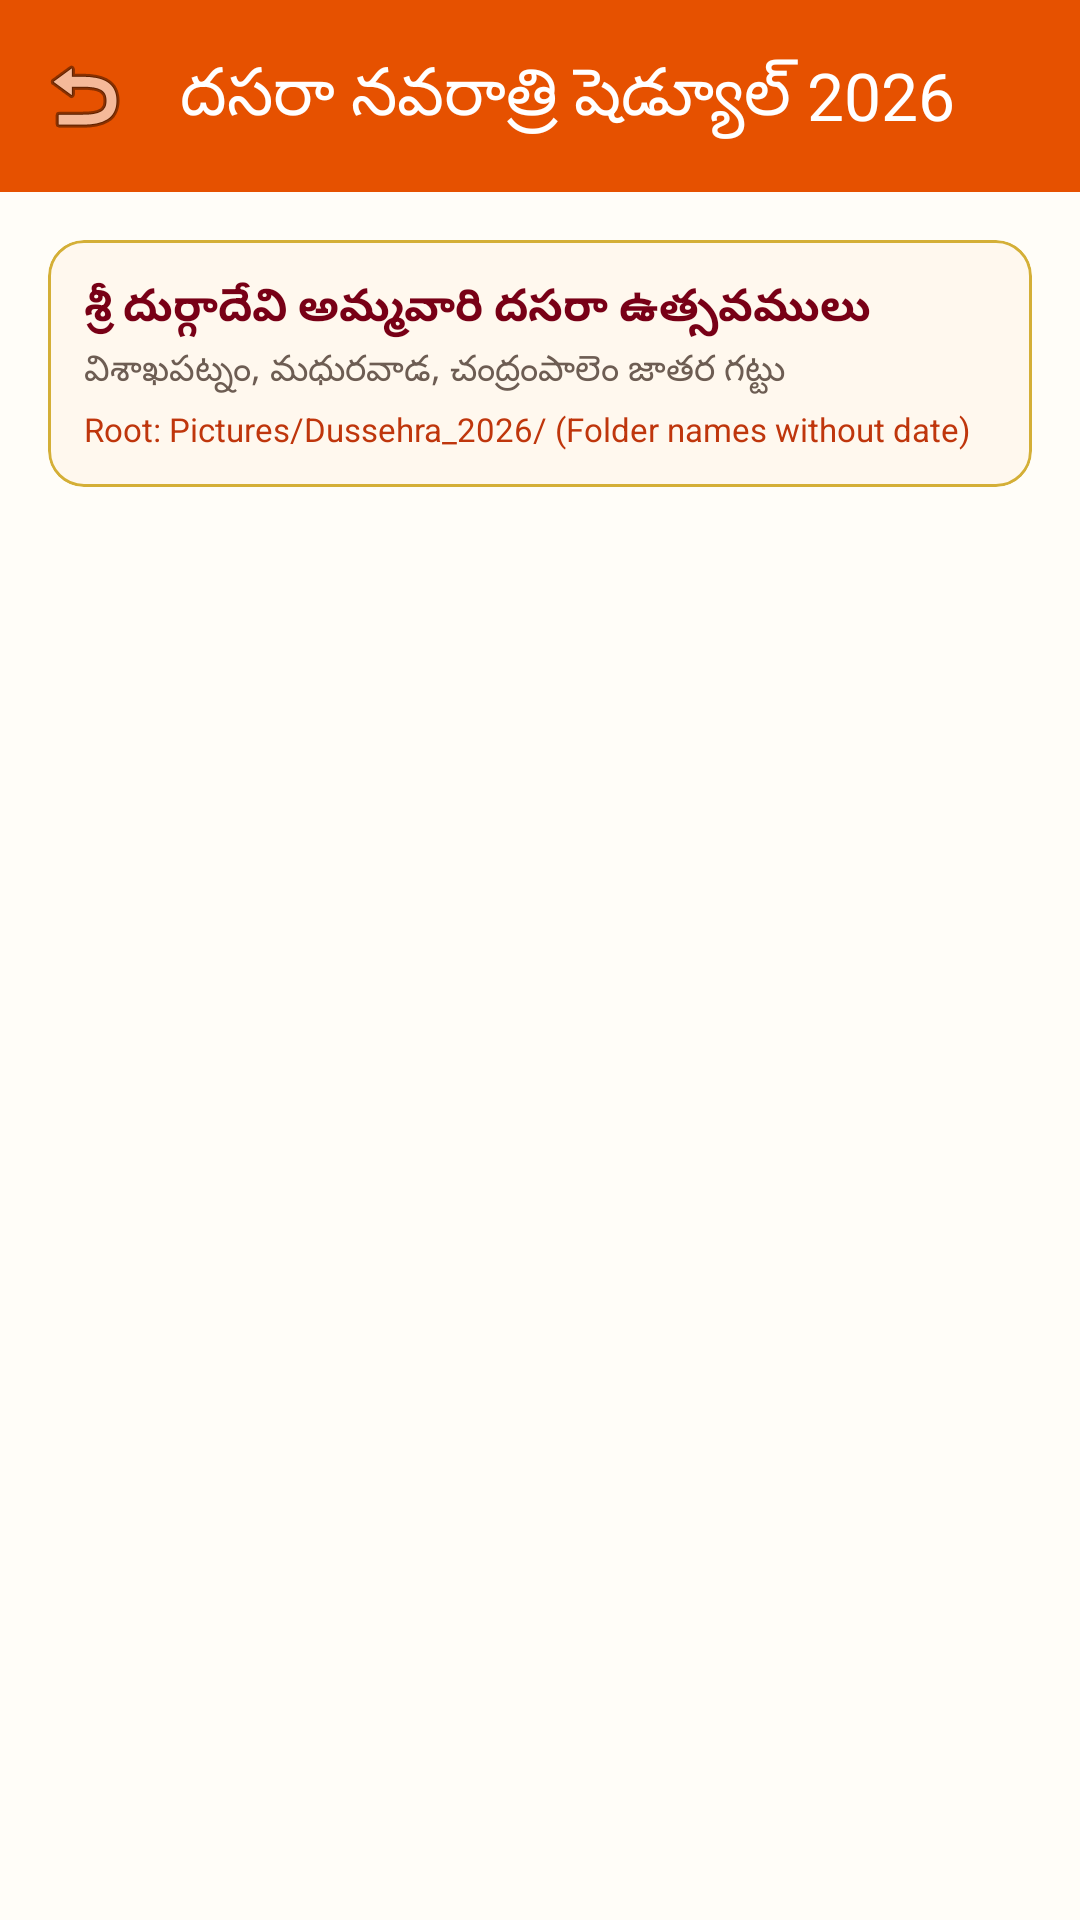

Produce the Android XML layout that renders to this screen, including the resource entries it uses.
<!-- AndroidManifest.xml: application theme Theme.DussehraPhotoOrganizer -->
<!-- res/layout/activity_festival_schedule.xml -->
<?xml version="1.0" encoding="utf-8"?>
<androidx.coordinatorlayout.widget.CoordinatorLayout
    xmlns:android="http://schemas.android.com/apk/res/android"
    xmlns:app="http://schemas.android.com/apk/res-auto"
    android:layout_width="match_parent"
    android:layout_height="match_parent"
    android:background="@color/cream_background">

    <com.google.android.material.appbar.AppBarLayout
        android:layout_width="match_parent"
        android:layout_height="wrap_content"
        android:background="@color/primary_saffron">

        <com.google.android.material.appbar.MaterialToolbar
            android:id="@+id/toolbarSchedule"
            android:layout_width="match_parent"
            android:layout_height="?attr/actionBarSize"
            app:title="@string/title_festival_schedule"
            app:titleTextColor="@color/text_on_saffron"
            app:navigationIcon="@android:drawable/ic_menu_revert" />
    </com.google.android.material.appbar.AppBarLayout>

    <LinearLayout
        android:layout_width="match_parent"
        android:layout_height="match_parent"
        android:orientation="vertical"
        android:padding="16dp"
        app:layout_behavior="@string/appbar_scrolling_view_behavior">

        
        <com.google.android.material.card.MaterialCardView
            android:layout_width="match_parent"
            android:layout_height="wrap_content"
            app:cardCornerRadius="12dp"
            app:strokeColor="@color/gold_turmeric"
            app:strokeWidth="1dp"
            app:cardBackgroundColor="@color/cream_surface"
            android:layout_marginBottom="12dp">

            <LinearLayout
                android:layout_width="match_parent"
                android:layout_height="wrap_content"
                android:orientation="vertical"
                android:padding="12dp">

                <TextView
                    android:layout_width="wrap_content"
                    android:layout_height="wrap_content"
                    android:text="@string/temple_poster_title"
                    android:textSize="15sp"
                    android:textStyle="bold"
                    android:textColor="@color/maroon_kumkum" />

                <TextView
                    android:layout_width="wrap_content"
                    android:layout_height="wrap_content"
                    android:text="@string/temple_location"
                    android:textSize="12sp"
                    android:textColor="@color/text_secondary"
                    android:layout_marginTop="2dp" />

                <TextView
                    android:layout_width="wrap_content"
                    android:layout_height="wrap_content"
                    android:text="Root: Pictures/Dussehra_2026/ (Folder names without date)"
                    android:textSize="11sp"
                    android:textColor="@color/primary_saffron_dark"
                    android:layout_marginTop="4dp" />
            </LinearLayout>
        </com.google.android.material.card.MaterialCardView>

        <androidx.recyclerview.widget.RecyclerView
            android:id="@+id/rvFestivalSchedule"
            android:layout_width="match_parent"
            android:layout_height="0dp"
            android:layout_weight="1"
            android:clipToPadding="false"
            android:paddingBottom="16dp" />

    </LinearLayout>

</androidx.coordinatorlayout.widget.CoordinatorLayout>
<!-- resources referenced by this layout -->
<resources>
  <color name="cream_background">#FFFDF8</color>
  <color name="cream_surface">#FFF8EE</color>
  <color name="gold_turmeric">#D4AF37</color>
  <color name="maroon_kumkum">#780016</color>
  <color name="primary_saffron">#E65100</color>
  <color name="primary_saffron_dark">#BF360C</color>
  <color name="text_on_saffron">#FFFFFF</color>
  <color name="text_secondary">#6D5D53</color>
  <string name="temple_location">విశాఖపట్నం, మధురవాడ, చంద్రంపాలెం జాతర గట్టు</string>
  <string name="temple_poster_title">శ్రీ దుర్గాదేవి అమ్మవారి దసరా ఉత్సవములు</string>
  <string name="title_festival_schedule">దసరా నవరాత్రి షెడ్యూల్ 2026</string>
  <style name="Theme.DussehraPhotoOrganizer" parent="Theme.Material3.DayNight.NoActionBar">
          
          <item name="colorPrimary">@color/primary_saffron</item>
          <item name="colorOnPrimary">@color/text_on_saffron</item>
          <item name="colorPrimaryContainer">@color/primary_saffron_light</item>
          
          
          <item name="colorSecondary">@color/maroon_kumkum</item>
          <item name="colorOnSecondary">@color/text_on_maroon</item>
  
          
          <item name="android:colorBackground">@color/cream_background</item>
          <item name="colorSurface">@color/cream_surface</item>
          <item name="colorOnSurface">@color/text_primary</item>
  
          
          <item name="android:statusBarColor">@color/primary_saffron_dark</item>
          <item name="android:windowLightStatusBar">false</item>
      </style>
  <color name="primary_saffron_light">#FFB74D</color>
  <color name="text_on_maroon">#FFFFFF</color>
  <color name="text_primary">#2A1810</color>
</resources>
